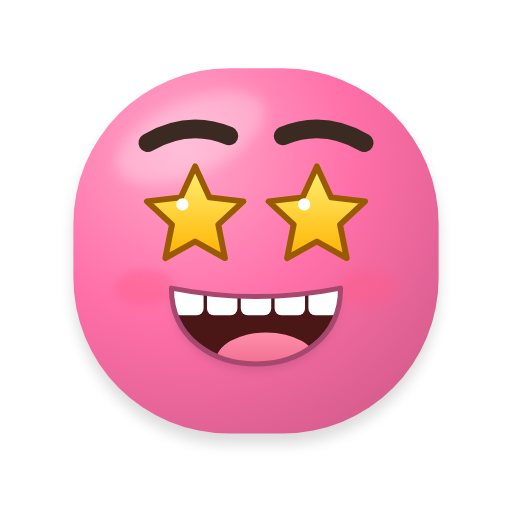
t = 0.00 s
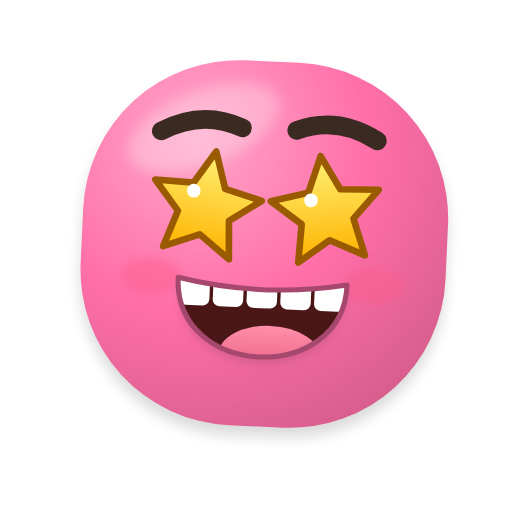
t = 0.24 s
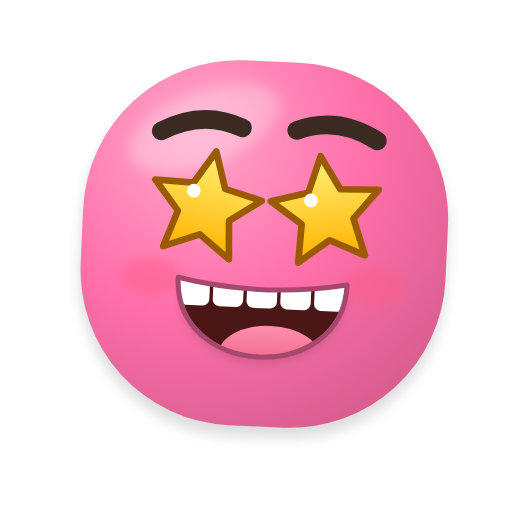
t = 0.46 s
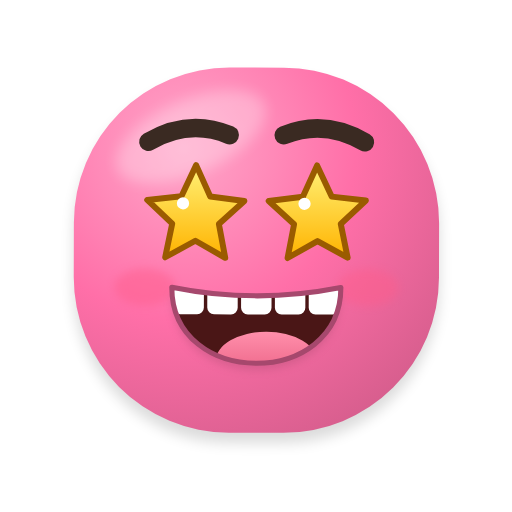
t = 0.69 s
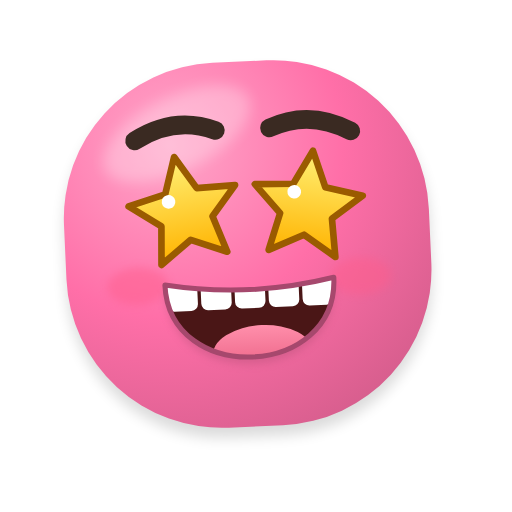
t = 0.94 s
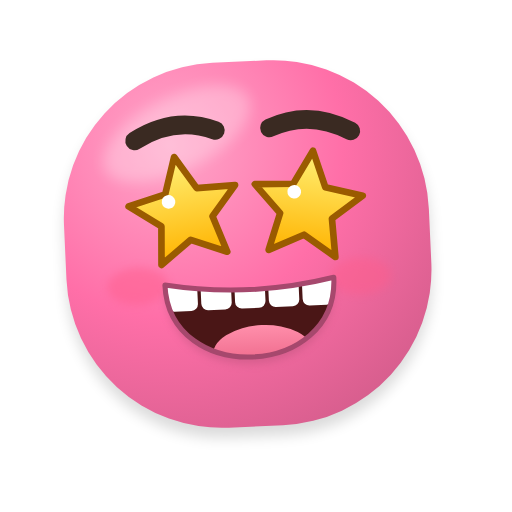
t = 1.16 s

The animated SVG that drew these frames (rendered in a browser with its animation timeline set to each time). Animation: 6 SMIL elements (animateTransform=6); one cycle of 1.40 s, repeats indefinitely.

<svg xmlns="http://www.w3.org/2000/svg" viewBox="-23.4 -20.4 302.8 302.8" width="256" height="256" role="img" aria-label="Arrasou">
<title>Arrasou</title>
<defs>
<radialGradient id="g-corpo" gradientUnits="userSpaceOnUse" cx="84.8" cy="67.52" r="226.8">
<stop offset="0" stop-color="#FFA6C9"/><stop offset="0.45" stop-color="#FF6FA8"/><stop offset="1" stop-color="#C75783"/></radialGradient>

<radialGradient id="g-olho" cx="0.4" cy="0.35" r="0.75"><stop offset="0.55" stop-color="#FFFFFF"/><stop offset="1" stop-color="#D9DEE6"/></radialGradient>
<radialGradient id="g-iris" cx="0.45" cy="0.6" r="0.6"><stop offset="0" stop-color="#FF93BE"/><stop offset="0.7" stop-color="#BF537E"/><stop offset="1" stop-color="#73324C"/></radialGradient>
<linearGradient id="g-lingua" x1="0" y1="0" x2="0" y2="1"><stop offset="0" stop-color="#FF8FAB"/><stop offset="1" stop-color="#E5547A"/></linearGradient>
<linearGradient id="g-gota" x1="0" y1="0" x2="1" y2="1"><stop offset="0" stop-color="#E8F7FF"/><stop offset="1" stop-color="#7CC8F2"/></linearGradient>
<linearGradient id="g-estrela" x1="0" y1="0" x2="0" y2="1"><stop offset="0" stop-color="#FFF176"/><stop offset="1" stop-color="#FFB300"/></linearGradient>
<radialGradient id="g-esfera" cx="0.36" cy="0.3" r="0.78"><stop offset="0.5" stop-color="#000000" stop-opacity="0"/><stop offset="1" stop-color="#000000" stop-opacity="0.38"/></radialGradient>
<filter id="f-adesivo" x="-20%" y="-20%" width="140%" height="140%"><feMorphology in="SourceAlpha" operator="dilate" radius="3.5" result="d"/><feFlood flood-color="#FFFFFF" flood-opacity="0.92"/><feComposite in2="d" operator="in" result="borda"/><feMerge><feMergeNode in="borda"/><feMergeNode in="SourceGraphic"/></feMerge></filter>
<filter id="f-suave" x="-50%" y="-50%" width="200%" height="200%"><feGaussianBlur stdDeviation="4"/></filter>
<filter id="f-sombra" x="-30%" y="-30%" width="160%" height="160%"><feGaussianBlur stdDeviation="2.5"/></filter>
</defs>
<g><animateTransform attributeName="transform" type="translate" dur="1.4s" repeatCount="indefinite" values="0 0;0 -1.81;0 -3.37;0 -4.48;0 -4.98;0 -4.81;0 -3.99;0 -2.63;0 -0.92;0 -0.92;0 -2.63;0 -3.99;0 -4.81;0 -4.98;0 -4.48;0 -3.37;0 -1.81;0 0;0 -1.81;0 -3.37;0 -4.48;0 -4.98;0 -4.81;0 -3.99;0 -2.63;0 -0.92;0 -0.92;0 -2.63;0 -3.99;0 -4.81;0 -4.98;0 -4.48;0 -3.37;0 -1.81;0 0"/><g><animateTransform attributeName="transform" type="rotate" dur="1.4s" repeatCount="indefinite" values="0 128 236;0.55 128 236;1.08 128 236;1.58 128 236;2.02 128 236;2.39 128 236;2.69 128 236;2.89 128 236;2.99 128 236;2.99 128 236;2.89 128 236;2.69 128 236;2.39 128 236;2.02 128 236;1.58 128 236;1.08 128 236;0.55 128 236;0 128 236;-0.55 128 236;-1.08 128 236;-1.58 128 236;-2.02 128 236;-2.39 128 236;-2.69 128 236;-2.89 128 236;-2.99 128 236;-2.99 128 236;-2.89 128 236;-2.69 128 236;-2.39 128 236;-2.02 128 236;-1.58 128 236;-1.08 128 236;-0.55 128 236;0 128 236"/><path d="M112 20 H144 A92 92 0 0 1 236 112 V144 A92 92 0 0 1 144 236 H112 A92 92 0 0 1 20 144 V112 A92 92 0 0 1 112 20 Z" fill="#000000" opacity="0.14" filter="url(#f-suave)" transform="translate(0 6)"/><path d="M112 20 H144 A92 92 0 0 1 236 112 V144 A92 92 0 0 1 144 236 H112 A92 92 0 0 1 20 144 V112 A92 92 0 0 1 112 20 Z" fill="url(#g-corpo)"/><clipPath id="clip-forma-2"><path d="M112 20 H144 A92 92 0 0 1 236 112 V144 A92 92 0 0 1 144 236 H112 A92 92 0 0 1 20 144 V112 A92 92 0 0 1 112 20 Z"/></clipPath><g clip-path="url(#clip-forma-2)"><ellipse cx="89.12" cy="61.04" rx="47.52" ry="21.6" fill="#FFFFFF" opacity="0.28" filter="url(#f-suave)" transform="rotate(-24 89.12 61.04)"/></g>
<path d="M64 64 Q88 50 112 60" fill="none" stroke="#3A2A22" stroke-width="11" stroke-linecap="round"/><path d="M144 60 Q168 50 192 64" fill="none" stroke="#3A2A22" stroke-width="11" stroke-linecap="round"/>
<g><animateTransform attributeName="transform" type="rotate" dur="1.4s" repeatCount="indefinite" values="0 92 108;1.84 92 108;3.61 92 108;5.26 92 108;6.74 92 108;7.98 92 108;8.95 92 108;9.62 92 108;9.96 92 108;9.96 92 108;9.62 92 108;8.95 92 108;7.98 92 108;6.74 92 108;5.26 92 108;3.61 92 108;1.84 92 108;0 92 108;-1.84 92 108;-3.61 92 108;-5.26 92 108;-6.74 92 108;-7.98 92 108;-8.95 92 108;-9.62 92 108;-9.96 92 108;-9.96 92 108;-9.62 92 108;-8.95 92 108;-7.98 92 108;-6.74 92 108;-5.26 92 108;-3.61 92 108;-1.84 92 108;0 92 108"/><g transform="translate(92 108)"><g><animateTransform attributeName="transform" type="scale" dur="1.4s" repeatCount="indefinite" values="1 1;1.03 1.03;1.05 1.05;1.07 1.07;1.09 1.09;1.11 1.11;1.13 1.13;1.13 1.13;1.14 1.14;1.14 1.14;1.13 1.13;1.13 1.13;1.11 1.11;1.09 1.09;1.07 1.07;1.05 1.05;1.03 1.03;1 1;1.03 1.03;1.05 1.05;1.07 1.07;1.09 1.09;1.11 1.11;1.13 1.13;1.13 1.13;1.14 1.14;1.14 1.14;1.13 1.13;1.13 1.13;1.11 1.11;1.09 1.09;1.07 1.07;1.05 1.05;1.03 1.03;1 1"/><g transform="translate(-92 -108)"><polygon points="92,78 100.46,96.35 120.53,98.73 105.7,112.45 109.63,132.27 92,122.4 74.37,132.27 78.3,112.45 63.47,98.73 83.54,96.35" fill="url(#g-estrela)" stroke="#9A5B00" stroke-width="3.5" stroke-linejoin="round"/><circle cx="84.5" cy="100.5" r="3.5999999999999996" fill="#FFFFFF"/></g></g></g></g>
<g><animateTransform attributeName="transform" type="rotate" dur="1.4s" repeatCount="indefinite" values="0 164 108;-1.84 164 108;-3.61 164 108;-5.26 164 108;-6.74 164 108;-7.98 164 108;-8.95 164 108;-9.62 164 108;-9.96 164 108;-9.96 164 108;-9.62 164 108;-8.95 164 108;-7.98 164 108;-6.74 164 108;-5.26 164 108;-3.61 164 108;-1.84 164 108;0 164 108;1.84 164 108;3.61 164 108;5.26 164 108;6.74 164 108;7.98 164 108;8.95 164 108;9.62 164 108;9.96 164 108;9.96 164 108;9.62 164 108;8.95 164 108;7.98 164 108;6.74 164 108;5.26 164 108;3.61 164 108;1.84 164 108;0 164 108"/><g transform="translate(164 108)"><g><animateTransform attributeName="transform" type="scale" dur="1.4s" repeatCount="indefinite" values="1 1;1.03 1.03;1.05 1.05;1.07 1.07;1.09 1.09;1.11 1.11;1.13 1.13;1.13 1.13;1.14 1.14;1.14 1.14;1.13 1.13;1.13 1.13;1.11 1.11;1.09 1.09;1.07 1.07;1.05 1.05;1.03 1.03;1 1;1.03 1.03;1.05 1.05;1.07 1.07;1.09 1.09;1.11 1.11;1.13 1.13;1.13 1.13;1.14 1.14;1.14 1.14;1.13 1.13;1.13 1.13;1.11 1.11;1.09 1.09;1.07 1.07;1.05 1.05;1.03 1.03;1 1"/><g transform="translate(-164 -108)"><polygon points="164,78 172.46,96.35 192.53,98.73 177.7,112.45 181.63,132.27 164,122.4 146.37,132.27 150.3,112.45 135.47,98.73 155.54,96.35" fill="url(#g-estrela)" stroke="#9A5B00" stroke-width="3.5" stroke-linejoin="round"/><circle cx="156.5" cy="100.5" r="3.5999999999999996" fill="#FFFFFF"/></g></g></g></g>
<ellipse cx="62" cy="150" rx="18" ry="11" fill="#FF5C8A" opacity="0.45" filter="url(#f-sombra)"/><ellipse cx="194" cy="150" rx="18" ry="11" fill="#FF5C8A" opacity="0.45" filter="url(#f-sombra)"/>
<path d="M78 150 Q128 160 178 150 C178 209.8 78 209.8 78 150 Z" fill="#A6486D" opacity="0.35" transform="translate(0 4)" filter="url(#f-sombra)"/>
<clipPath id="clip-boca-1"><path d="M78 150 Q128 160 178 150 C178 209.8 78 209.8 78 150 Z"/></clipPath>
<g clip-path="url(#clip-boca-1)"><rect x="74" y="140" width="108" height="76" fill="#4A1616"/><ellipse cx="134" cy="193.7" rx="30" ry="17.48" fill="url(#g-lingua)"/><rect x="79" y="144" width="18" height="22" rx="4" fill="#FFFFFF"/><rect x="99" y="144" width="18" height="22" rx="4" fill="#FFFFFF"/><rect x="119" y="144" width="18" height="22" rx="4" fill="#FFFFFF"/><rect x="139" y="144" width="18" height="22" rx="4" fill="#FFFFFF"/><rect x="159" y="144" width="18" height="22" rx="4" fill="#FFFFFF"/></g>
<path d="M78 150 Q128 160 178 150 C178 209.8 78 209.8 78 150 Z" fill="none" stroke="#A6486D" stroke-width="3" stroke-linejoin="round"/></g></g>
</svg>
